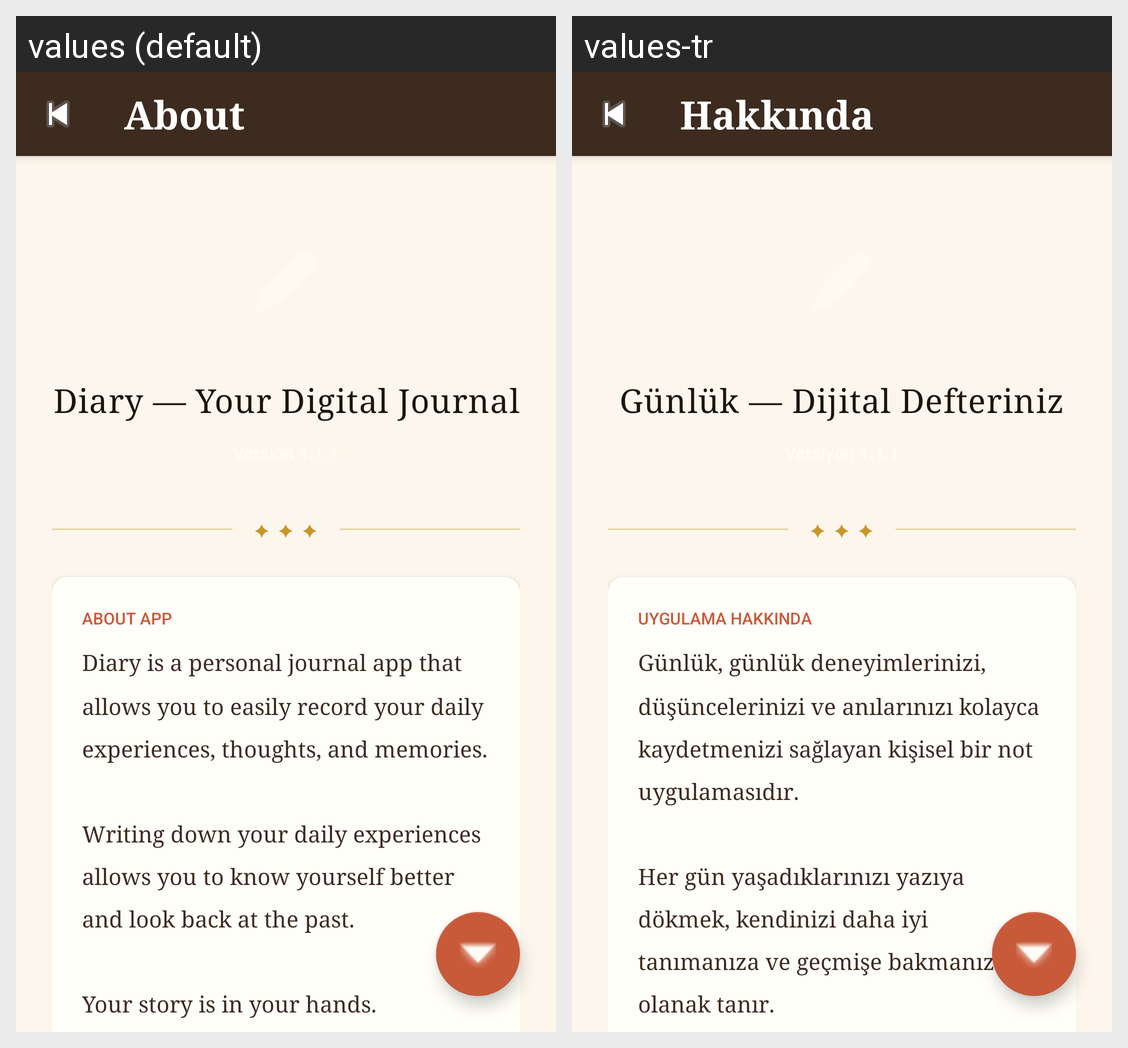

Locale-by-locale string values for the Android screen shown in this grid:
Android screen res/layout/activity_about.xml rendered under 2 locales, left to right: values (default), values-tr. Device: Nexus 5 (rendered at 1080×1920; each locale shown at half size, 540×960, under a caption strip naming it); theme Theme.Gunluk.
Strings drawn on this screen, with the default value and each locale's value (text and hints the layout hard-codes, and strings that could not be matched under every locale, appear in the picture but are not listed):

about_title
  values: About
  values-tr: Hakkında

about_app_name
  values: Diary — Your Digital Journal
  values-tr: Günlük — Dijital Defteriniz

about_ornament_stars
  values: ✦ ✦ ✦
  values-tr: ✦ ✦ ✦

about_app_1
  values: About App
  values-tr: Uygulama Hakkında

about_description
  values: Diary is a personal journal app that allows you to easily record your daily experiences, thoughts, and memories.
      
      Writing down your daily experiences allows you to know yourself better and look back at the past.
      
      Your story is in your hands.
  values-tr: Günlük, günlük deneyimlerinizi, düşüncelerinizi ve anılarınızı kolayca kaydetmenizi sağlayan kişisel bir not uygulamasıdır.
      
      Her gün yaşadıklarınızı yazıya dökmek, kendinizi daha iyi tanımanıza ve geçmişe bakmanıza olanak tanır.
      
      Hikâyeniz sizin elinizde.
